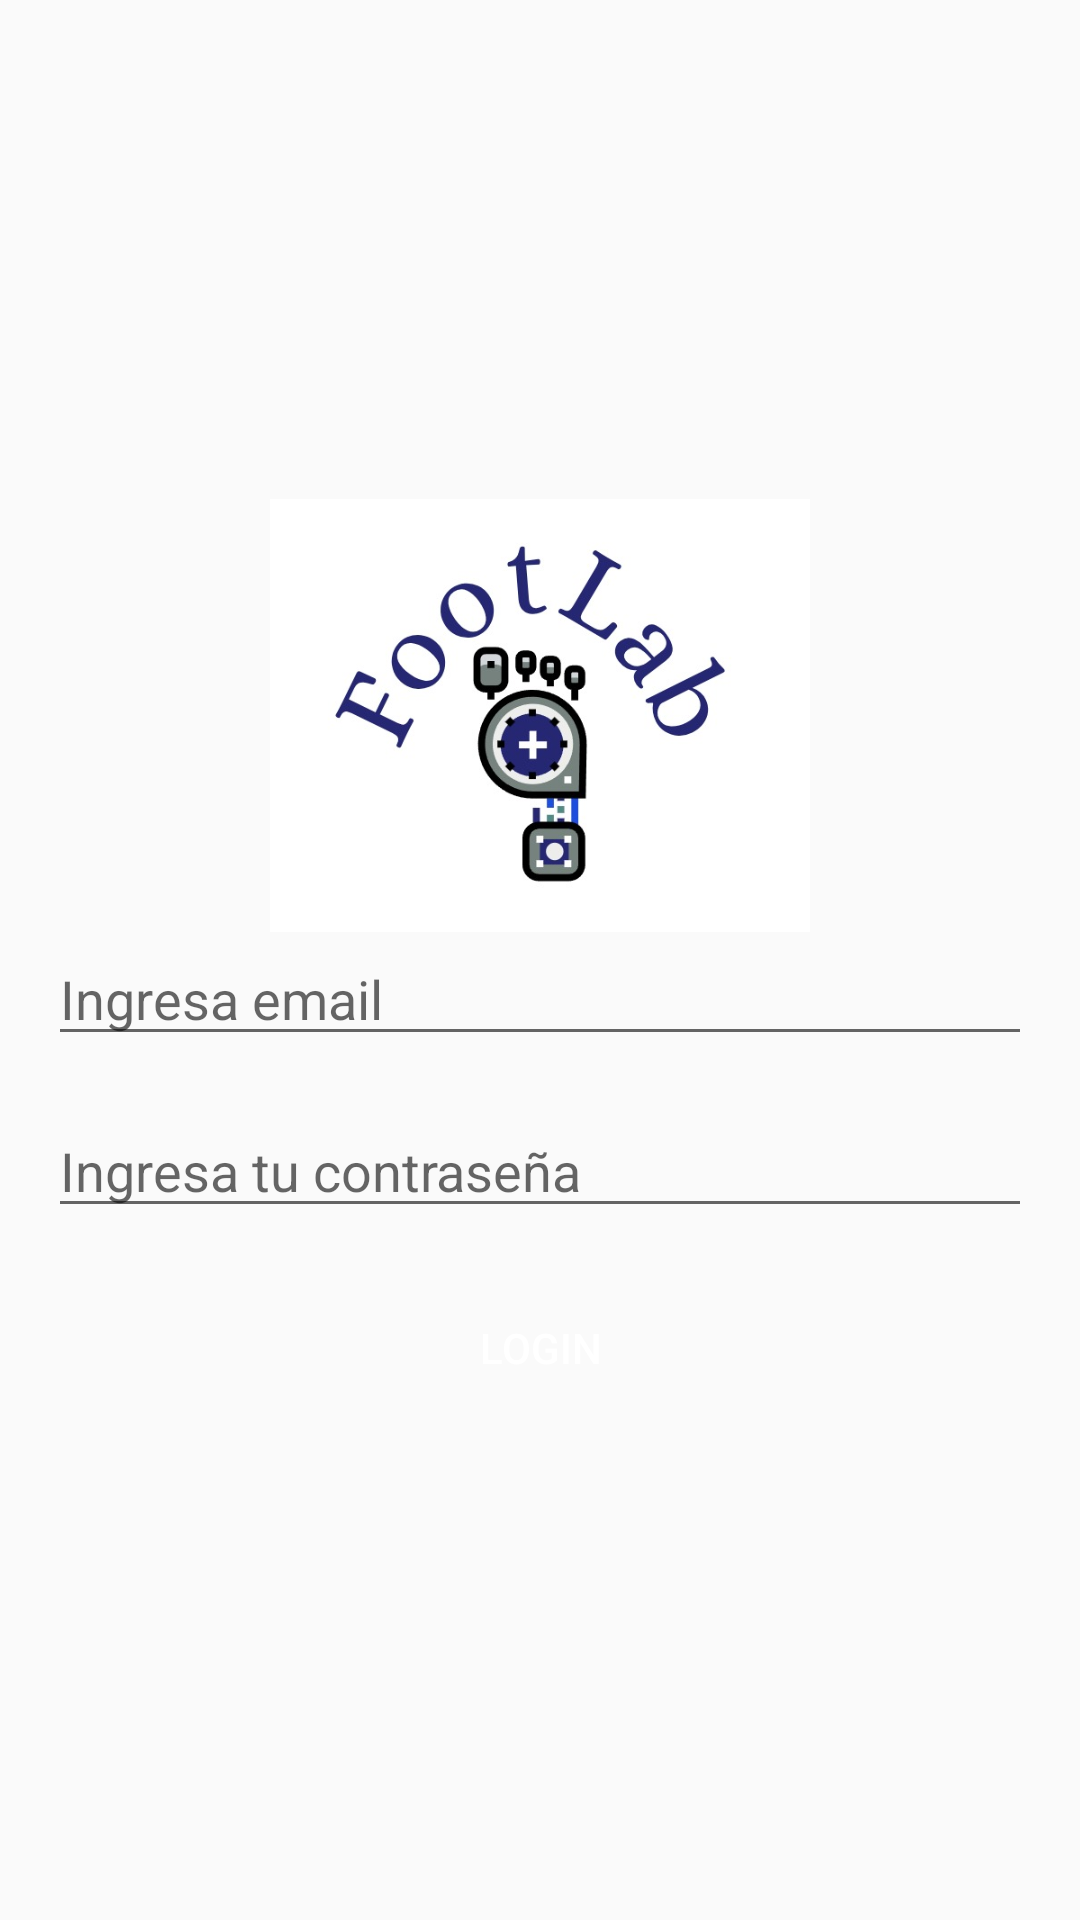

Here is an Android app screen rendered from its layout file. Give the layout XML and the strings, colors and styles it references.
<!-- AndroidManifest.xml: application theme AppTheme -->
<!-- res/layout/activity_login.xml -->
<?xml version="1.0" encoding="utf-8"?>
<LinearLayout xmlns:android="http://schemas.android.com/apk/res/android"
    android:id="@+id/main"
    android:layout_width="match_parent"
    android:layout_height="match_parent"
    android:gravity="center"
    android:orientation="vertical"
    android:padding="16dp">

    <ImageView
        android:id="@+id/imageView_logo"
        android:layout_width="wrap_content"
        android:layout_height="wrap_content"
        android:adjustViewBounds="true"
        android:contentDescription="TODO"
        android:maxWidth="180dp"
        android:src="@drawable/logo" />

    <EditText
        android:id="@+id/editText_login_email"
        android:layout_width="match_parent"
        android:layout_height="wrap_content"
        android:hint="@string/ingresa_email"
        android:inputType="textEmailAddress" />

    <EditText
        android:id="@+id/editText_login_password"
        android:layout_width="match_parent"
        android:layout_height="wrap_content"
        android:hint="@string/ingresa_tu_contraseña"
        android:inputType="textPassword"
        android:layout_marginTop="16dp" />

    <Button
        android:id="@+id/button_login"
        android:layout_width="match_parent"
        android:layout_height="wrap_content"
        android:text="@string/login"
        android:background="@drawable/border"
        android:backgroundTint="@color/colorPrimary"
        android:layout_marginTop="16dp"
        android:textColor="@color/colorAccent" />

    <ProgressBar
        android:id="@+id/progressBar"
        android:layout_width="wrap_content"
        android:layout_height="wrap_content"
        android:visibility="gone"
        android:layout_marginTop="16dp" />
</LinearLayout>
<!-- resources referenced by this layout -->
<resources>
  <color name="colorAccent">#FFFFFF</color>
  <color name="colorPrimary">#27276F</color>
  <!-- drawable logo: jpg bitmap (drawable, 33416 bytes) -->
  <string name="ingresa_email">Ingresa email</string>
  <string name="login">Login</string>
  <style name="AppTheme" parent="Theme.AppCompat.Light.DarkActionBar">
          
          <item name="colorPrimary">@color/colorPrimary</item>
          <item name="colorPrimaryDark">@color/colorPrimaryDark</item>
          <item name="colorAccent">@color/colorAccent</item>
  
          
          <item name="android:textCursorDrawable">@drawable/cursor_color</item>
      </style>
  <color name="colorPrimaryDark">#FF000000</color>
  <!-- drawable cursor_color (drawable) -->
  <?xml version="1.0" encoding="utf-8"?>
  <shape xmlns:android="http://schemas.android.com/apk/res/android">
      <size android:width="2dp" />
      <solid android:color="@color/colorPrimary" /> 
  </shape>
</resources>
